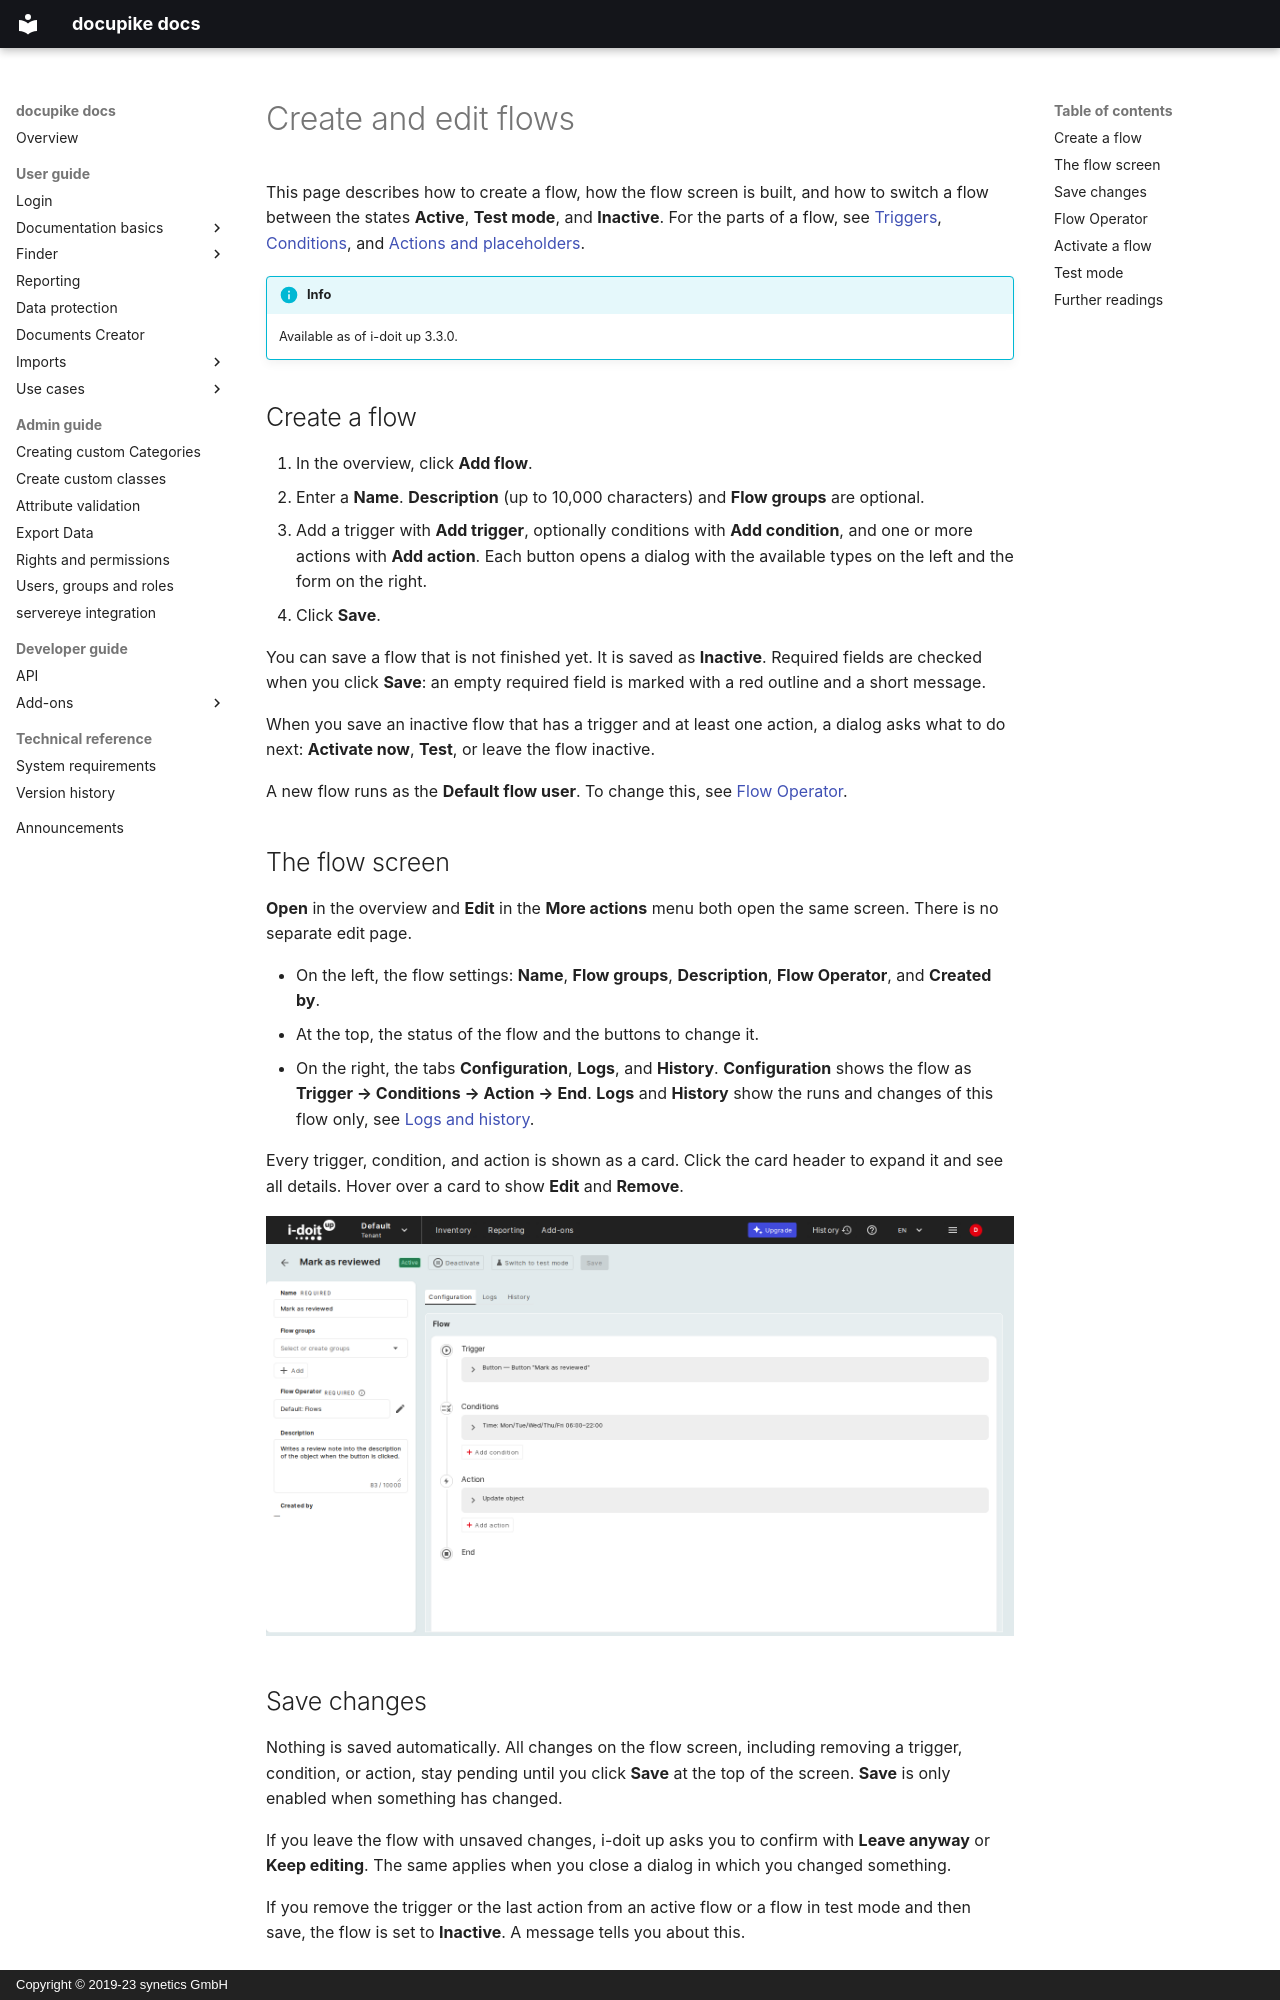

repository: docupike/docs · page: en/user/flows/create.html · generator: mkdocs · copyright: Copyright © 2019-23 synetics GmbH

# Create and edit flows

This page describes how to create a flow, how the flow screen is built, and how to switch a flow between the states **Active**, **Test mode**, and **Inactive**.
For the parts of a flow, see [Triggers](triggers.md), [Conditions](conditions.md), and [Actions and placeholders](actions.md).

!!! info
    Available as of i-doit up 3.3.0.

## Create a flow

1. In the overview, click **Add flow**.
2. Enter a **Name**.
    **Description** (up to 10,000 characters) and **Flow groups** are optional.
3. Add a trigger with **Add trigger**, optionally conditions with **Add condition**, and one or more actions with **Add action**.
    Each button opens a dialog with the available types on the left and the form on the right.
4. Click **Save**.

You can save a flow that is not finished yet.
It is saved as **Inactive**.
Required fields are checked when you click **Save**: an empty required field is marked with a red outline and a short message.

When you save an inactive flow that has a trigger and at least one action, a dialog asks what to do next: **Activate now**, **Test**, or leave the flow inactive.

A new flow runs as the **Default flow user**.
To change this, see [Flow Operator](#flow-operator).

## The flow screen

**Open** in the overview and **Edit** in the **More actions** menu both open the same screen.
There is no separate edit page.

- On the left, the flow settings: **Name**, **Flow groups**, **Description**, **Flow Operator**, and **Created by**.
- At the top, the status of the flow and the buttons to change it.
- On the right, the tabs **Configuration**, **Logs**, and **History**.
    **Configuration** shows the flow as **Trigger → Conditions → Action → End**.
    **Logs** and **History** show the runs and changes of this flow only, see [Logs and history](logs-history.md).

Every trigger, condition, and action is shown as a card.
Click the card header to expand it and see all details.
Hover over a card to show **Edit** and **Remove**.

[![Flow screen with the Configuration tab](../../img/screenshots/user/flows/flows_editor_configuration.png)](../../img/screenshots/user/flows/flows_editor_configuration.png)
